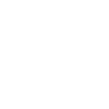
t = 0.00 s
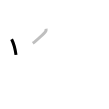
t = 1.25 s
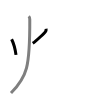
t = 2.50 s
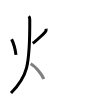
t = 3.50 s
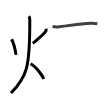
t = 4.75 s
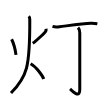
t = 6.00 s

The animated SVG that drew these frames (rendered in a browser with its animation timeline set to each time). Animation: 6 SMIL elements (animate=6); one cycle of 6.00 s.

<svg width="109px" height="109px" viewBox="0 0 px 109px" xmlns="http://www.w3.org/2000/svg" xmlns:xlink="http://www.w3.org/1999/xlink" xml:space="preserve" version="1.1"  baseProfile="full">
<path d="M11.62,39.25c1.6,3.23,3.94,12.39,4.38,15.62" style="fill:none;stroke:black;stroke-width:3;opacity:0">
  <animate attributeType="CSS" attributeName="opacity" from="0" to="1" begin="0s" dur="1s" repeatCount="0" fill="freeze" />
</path>
<path d="M46.13,28.75c0.17,1.05-0.08,1.99-0.82,3.02c-0.74,1.03-8.87,9.08-12.56,11.48" style="fill:none;stroke:black;stroke-width:3;opacity:0">
  <animate attributeType="CSS" attributeName="opacity" from="0" to="1" begin="1s" dur="1s" repeatCount="0" fill="freeze" />
</path>
<path d="M28.75,16.25c0.76,0.75,1.02,2,1.03,3.25C30,67.12,27,77,11,93" style="fill:none;stroke:black;stroke-width:3;opacity:0">
  <animate attributeType="CSS" attributeName="opacity" from="0" to="1" begin="2s" dur="1s" repeatCount="0" fill="freeze" />
</path>
<path d="M30.62,63.75c5.2,2.73,11.76,11.38,13.12,15.25" style="fill:none;stroke:black;stroke-width:3;opacity:0">
  <animate attributeType="CSS" attributeName="opacity" from="0" to="1" begin="3s" dur="1s" repeatCount="0" fill="freeze" />
</path>
<path d="M52.5,26.42c1.82,0.56,5.15,0.53,6.96,0.31c9.17-1.11,23.42-3.11,31.56-3.48c3.02-0.13,4.84,0.27,6.35,0.55" style="fill:none;stroke:black;stroke-width:3;opacity:0">
  <animate attributeType="CSS" attributeName="opacity" from="0" to="1" begin="4s" dur="1s" repeatCount="0" fill="freeze" />
</path>
<path d="M78.02,27.58c1.14,1.14,1.75,2.79,1.75,5.06c0,15.86,0,51.23,0,56.8c0,8.97-6.05,2.58-9.71-0.5" style="fill:none;stroke:black;stroke-width:3;opacity:0">
  <animate attributeType="CSS" attributeName="opacity" from="0" to="1" begin="5s" dur="1s" repeatCount="0" fill="freeze" />
</path>
</svg>
